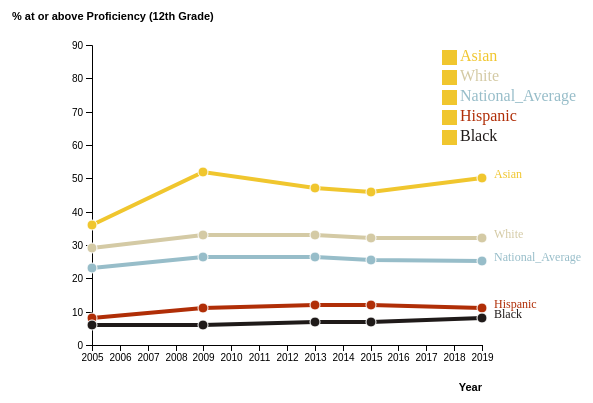
D3 v6 page, settled after 360 driven frames (6 s of simulated time); the page loaded 1 data file(s).


// ── naep.js
const data2= d3.json('naep.json').then(data2=> {



    var margin = { top:100, right: 110, bottom: 50, left: 100 },
    width = 600 - margin.left - margin.right,
    height = 450 - margin.top - margin.bottom;
  
  // append svg object to the body of the page
  var container1 = d3
    .select("#charts")
    .append("svg")
    .attr("width", width + margin.left + margin.right)
    .attr("height", height + margin.top + margin.bottom)
    .append("g")
    .attr("transform", "translate(" + margin.left + "," + margin.top + ")");

    //Line Chart 1 (12th Grade) ---------------------------------------------
    {

    let parseDate = d3.timeParse("%Y")
    data2.forEach(function (d) {
        d.year = parseDate(d.year);
      });

      // List of groups (here I have one group per column)
    const allGroup = ["Asian", "White", "National_Average", "Hispanic","Black"]

      // Reformat the data: we need an array of arrays of {x, y} tuples
    const dataReady = allGroup.map( function(grpName) { // .map allows to do something for each element of the list
        return {
          name: grpName,
          values: data2.map(function(d) {
            return {year: d.year, value: +d[grpName]};
          })
        };
      });
  
      console.log(dataReady)
    
    const myColor = d3.scaleOrdinal()
      .domain(allGroup)
      .range(["#f0c62e", "#d4caa5", "#97bdc9", "#b02e07", "#1f1a19"]);

  // Add x-axis
  var x = d3.scaleTime()
                    .domain(d3.extent(data2,d=>d.year))
                    .rangeRound([0,width])
      container1
        .append("g")
        .attr("transform", "translate(0," + height + ")")
        .call(d3.axisBottom(x))
        .call((g) =>
          g
            .append("text")
            .attr("x", width)
            .attr("y", margin.bottom - 4)
            .attr("fill", "black")
            .attr("text-anchor", "end")
            .attr('font-size','11px')
            .attr('font-weight','bold')
            .text('Year')
        );
  
      //Add Y axis
      //var formatPercent = d3.format(".0%");
      var y = d3.scaleLinear()
                   .domain([0,90])
                   .rangeRound([height,0])
      //var axis = axisBottom(y1).tickFormat(format('~%'))
      
      container1
        .append("g")
        .call(d3.axisLeft(y))
        .call((g) =>
          g
            .append("text")
            .attr("x", -margin.left)
            .attr("y", 10)
            .attr("fill", "black")
            .attr("text-anchor", "start")
            .attr('font-size','11px')
            .attr('font-weight','bold')
            .text('% at or above Proficiency (12th Grade)')
          .attr('y',-25)
          .attr('x',-80)
        );

        const line = d3.line()
        .x(d => x(d.year))
        .y(d => y(+d.value))
        container1.selectAll("myLines")
        .data(dataReady)
        .join("path")
          .attr("class", d => d.name)
          .attr("d", d => line(d.values))
          .attr("stroke", d => myColor(d.name))
          .style("stroke-width", 4)
          .style("fill", "none")

 /*
// Add the White line
container1.append("path")
.datum(data)
.attr("fill", "none")
.attr("stroke", "#d4caa5")
.attr("stroke-width", 2)
.attr("d", d3.line()
// adds segments
.x(function(d) { return x1(d.year) })
.y(function(d) { return y1(d["White"]) })
)
// Annotation White
container1.append('text')
         .attr('x', 410)
         .attr('y',200)
         .attr('font-size','13px')
         .text("White")
// Add Asian line
container1.append("path")
.datum(data)
.attr("fill", "none")
.attr("stroke", "#f0c62e")
.attr("stroke-width", 2)
.attr("d", d3.line()
// adds segments
.x(function(d) { return x1(d.year) })
.y(function(d) { return y1(d["Asian"]) })
)
// Annotation Asian
container1.append('text')
         .attr('x', 410)
         .attr('y',125)
         .attr('font-size','13px')
         .text("Asian")
// Add Hispanic line
container1.append("path")
.datum(data)
.attr("fill", "none")
.attr("stroke", "#b02e07")
.attr("stroke-width", 2)
.attr("d", d3.line()
// adds segments
.x(function(d) { return x1(d.year) })
.y(function(d) { return y1(d["Hispanic/Latino"])})
)
// Annotation Hispanic
container1.append('text')
         .attr('x', 410)
         .attr('y',260)
         .attr('font-size','13px')
         .text("Hispanic/Latino")
// Add Black line
container1.append("path")
.datum(data)
.attr("fill", "none")
.attr("stroke", "#1f1a19")
.attr("stroke-width", 2)
.attr("d", d3.line()
// adds segments
.x(function(d) { return x1(d.year) })
.y(function(d) { return y1(d["Black"])})
)
// Annotation Black
container1.append('text')
         .attr('x', 410)
         .attr('y',280)
         .attr('font-size','13px')
         .text("Black")
// Add State Average line
container1.append("path")
.datum(data)
.attr("fill", "none")
.attr("stroke", "#97bdc9")
.attr("stroke-width", 2)
.attr("d", d3.line()
// adds segments
.x(function(d) { return x1(d.year) })
.y(function(d) { return y1(d["National Average"])})
)
// Annotation Black
container1.append('text')
         .attr('x', 410)
         .attr('y',220)
         .attr('font-size','13px')
         .text("National Average")
*/

const Tooltip = d3.select("#charts")
      .append("div")
      .style("opacity", 0)
      .attr("class", "tooltip")
      .style("background-color", "white")
      .style("border", "solid")
      .style("border-width", "2px")
      .style("border-radius", "5px")
      .style("padding", "5px")

      // Three function that change the tooltip when user hover / move / leave a cell
      const mouseover = function(event,d) {
        Tooltip
          .style("opacity", 1)
          .attr("r", 8)
      }
      const mousemove = function(event,d) {
        Tooltip
          .html("Value: " + d.value + "%")
          .style("left", `${event.layerX+10}px`)
          .style("top", `${event.layerY}px`)
      }
      const mouseleave = function(event,d) {
        Tooltip
          .style("opacity", 0)
          .attr("r", 5)
      }


container1
// First we need to enter in a group
.selectAll("myDots")
.data(dataReady)
.join('g')
  .style("fill", d => myColor(d.name))
  .attr("class", d => d.name)
// Second we need to enter in the 'values' part of this group
.selectAll("myPoints")
.data(d => d.values)
.join("circle")
  .attr("cx", d => x(d.year))
  .attr("cy", d => y(d.value))
  .attr("r", 5)
  .attr("stroke", "white")
  .on("mouseover", mouseover)
  .on("mousemove", mousemove)
  .on("mouseleave", mouseleave)


container1
  .selectAll("myLabels")
  .data(dataReady)
  .join('g')
    .append("text")
      .attr("class", d => d.name)
      .datum(d => { return {name: d.name, value: d.values[d.values.length - 1]}; }) // keep only the last value of each time series
      .attr("transform", d => `translate(${x(d.value.year)},${y(d.value.value)})`) // Put the text at the position of the last point
      .attr("x", 12) // shift the text a bit more right
      .text(d => d.name)
      .style("fill", d => myColor(d.name))
      .style("font-size", 12)



// Add one dot in the legend for each name.
var size = 15;
var toggleSelected = true;
container1.selectAll("mydots")
  .data(dataReady)
  .enter()
  .append("rect")
    .attr("x", 350)
    .attr("y", function(d,i){ return 5 + i*(size+5)}) // 100 is where the first dot appears. 25 is the distance between dots
    .attr("width", size)
    .attr("height", size)
    .style("fill", function(d){ return myColor(d)}) 
    .on("click", function(event,d){
        // is the element currently visible ?
        currentOpacity = d3.selectAll("." + d.name).style("opacity")
        // Change the opacity: from 0 to 1 or from 1 to 0
        d3.selectAll("." + d.name).transition().style("opacity", currentOpacity == 1 ? 0:1)
  

        currentOpacity = d3.select(this).style("opacity")
        // Change the opacity: from 0 to 1 or from 1 to 0
        d3.select(this).transition().style("opacity", currentOpacity == 1 ? 0.25:1)
      //   if(toggleSelected == true) {
      //     d3.select(this).style("opacity", 0.3);
      //     toggleSelected = false;
      // } else {
      //     d3.select(this).style("opacity", 1);
      //     toggleSelected = true;
      // } 
      })

  


     

container1.selectAll("myLegend")
    .data(dataReady)
    //.enter()
    .join('g')
    .append("text")
      .attr("x", 350 + size*1.2)
      .attr("y", function(d,i){ return 5 + i*(size+5) + (size/2)}) // 100 is where the first dot appears. 25 is the distance between dots
      .text(d => d.name)
      .style("fill", d => myColor(d.name))
      .attr("text-anchor", "left")
      .style("alignment-baseline", "middle")
      // .on("click", function(event,d){
      //   // is the element currently visible ?
      //   currentOpacity = d3.selectAll("." + d.name).style("opacity")
      //   // Change the opacity: from 0 to 1 or from 1 to 0
      //   d3.selectAll("." + d.name).transition().style("opacity", currentOpacity == 1 ? 0:1)
        
        
      // })

      // const annotations = [
      //   {
      //     note: {
      //       label: "The worldwide total cases have hitted to 447,605,32, while the total death has increased to 721,766.",
      //       title: "2021-10-14"
      //     },
      //     x: width,
      //     y: 10,
      //     dx: 20,
      //     dy: 100
      //   }]  
      
      // const makeAnnotations = d3.annotation()
      //                 .type(d3.annotationLabel)
      //                 .annotations(annotations)
      
      // container1.append("g")
      // .attr("class", "annotation-group")
      // .call(makeAnnotations)
     }

   
    

});
// ==================================================================================================================


### data: naep.json
[
 {
  "year": "2005",
  "National_Average": 23.25,
  "Hispanic": 8,
  "White": 29,
  "Black": 6,
  "Asian": 36
 },
 {
  "year": "2009",
  "National_Average": 26.5,
  "Hispanic": 11,
  "White": 33,
  "Black": 6,
  "Asian": 52
 },
 {
  "year": "2013",
  "National_Average": 26.5,
  "Hispanic": 12,
  "White": 33,
  "Black": 7,
  "Asian": 47
 },
 {
  "year": "2015",
  "National_Average": 25.5,
  "Hispanic": 12,
  "White": 32,
  "Black": 7,
  "Asian": 46
 },
 {
  "year": "2019",
  "National_Average": 25.25,
  "Hispanic": 11,
  "White": 32,
  "Black": 8,
  "Asian": 50
 }
]